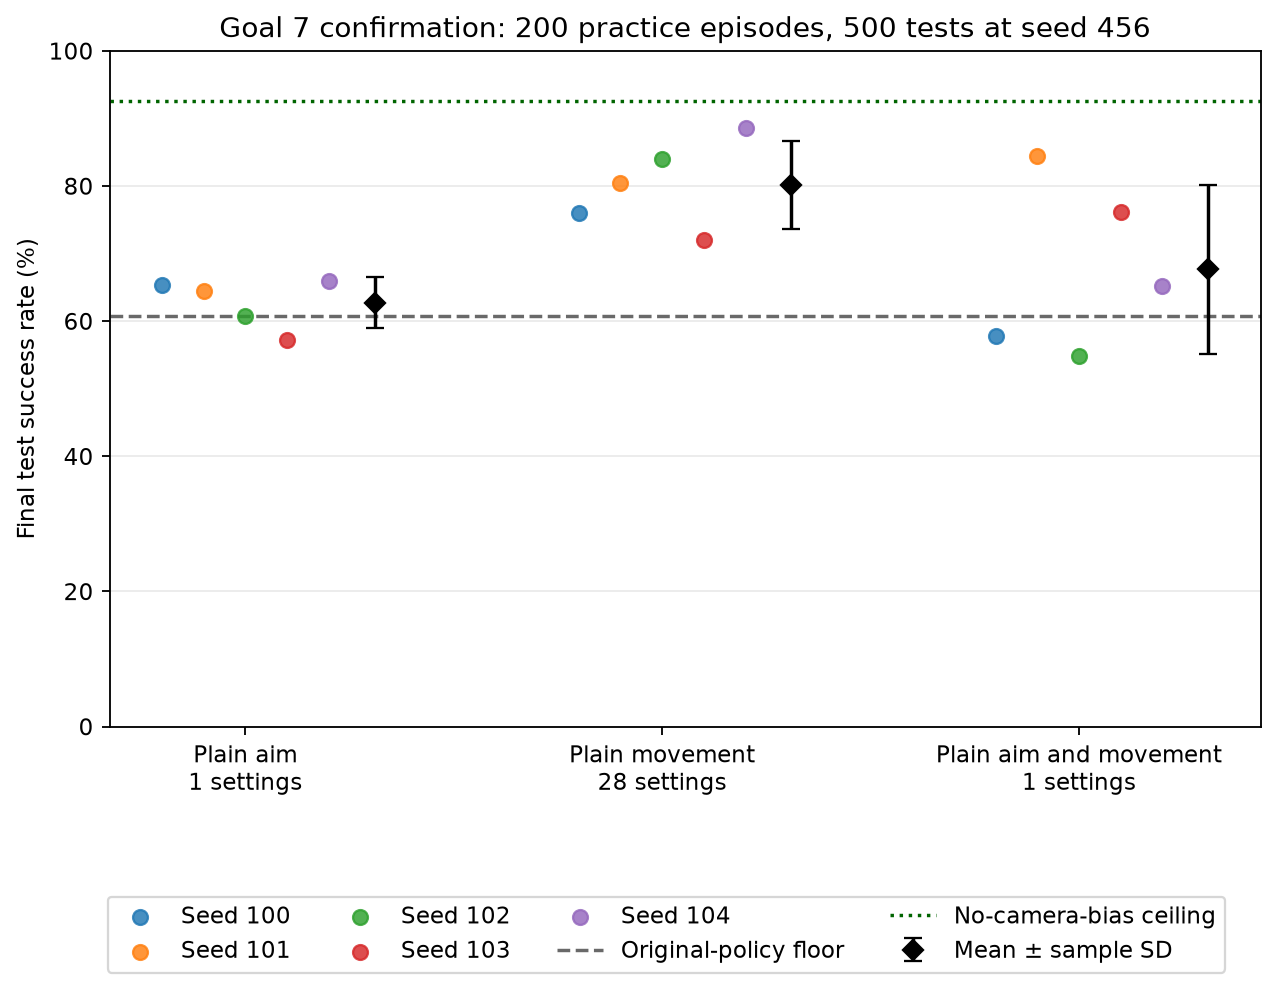

The file beside this chart, header and first rows:
name, label, final_method, settings_tried_for_selection, seed, practice_episodes, test_episodes, test_seed, successes, success_rate, mean, std, floor, ceiling, result_path
aim, Plain aim, False, 1, 100, 200, 500, 456, 327, 0.654, 0.6276, 0.03705, 0.608, 0.926, results/takehome/goal7/confirmation/aim/…
aim, Plain aim, False, 1, 101, 200, 500, 456, 322, 0.644, 0.6276, 0.03705, 0.608, 0.926, results/takehome/goal7/confirmation/aim/…
aim, Plain aim, False, 1, 102, 200, 500, 456, 304, 0.608, 0.6276, 0.03705, 0.608, 0.926, results/takehome/goal7/confirmation/aim/…
aim, Plain aim, False, 1, 103, 200, 500, 456, 286, 0.572, 0.6276, 0.03705, 0.608, 0.926, results/takehome/goal7/confirmation/aim/…
aim, Plain aim, False, 1, 104, 200, 500, 456, 330, 0.66, 0.6276, 0.03705, 0.608, 0.926, results/takehome/goal7/confirmation/aim/…
movement, Plain movement, True, 28, 100, 200, 500, 456, 380, 0.76, 0.802, 0.06518, 0.608, 0.926, results/takehome/goal7/confirmation/move…
movement, Plain movement, True, 28, 101, 200, 500, 456, 402, 0.804, 0.802, 0.06518, 0.608, 0.926, results/takehome/goal7/confirmation/move…
movement, Plain movement, True, 28, 102, 200, 500, 456, 420, 0.84, 0.802, 0.06518, 0.608, 0.926, results/takehome/goal7/confirmation/move…
movement, Plain movement, True, 28, 103, 200, 500, 456, 360, 0.72, 0.802, 0.06518, 0.608, 0.926, results/takehome/goal7/confirmation/move…
movement, Plain movement, True, 28, 104, 200, 500, 456, 443, 0.886, 0.802, 0.06518, 0.608, 0.926, results/takehome/goal7/confirmation/move…
combined, Plain aim and movement, False, 1, 100, 200, 500, 456, 289, 0.578, 0.6768, 0.1247, 0.608, 0.926, results/takehome/goal7/confirmation/comb…
combined, Plain aim and movement, False, 1, 101, 200, 500, 456, 422, 0.844, 0.6768, 0.1247, 0.608, 0.926, results/takehome/goal7/confirmation/comb…
combined, Plain aim and movement, False, 1, 102, 200, 500, 456, 274, 0.548, 0.6768, 0.1247, 0.608, 0.926, results/takehome/goal7/confirmation/comb…
combined, Plain aim and movement, False, 1, 103, 200, 500, 456, 381, 0.762, 0.6768, 0.1247, 0.608, 0.926, results/takehome/goal7/confirmation/comb…
combined, Plain aim and movement, False, 1, 104, 200, 500, 456, 326, 0.652, 0.6768, 0.1247, 0.608, 0.926, results/takehome/goal7/confirmation/comb…
